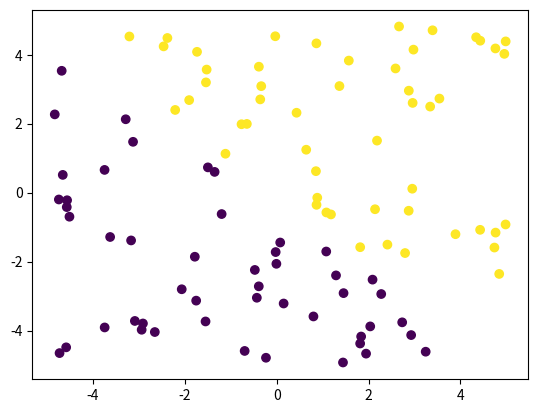

This chart was generated by the following Python code:
"""
Problem Set 2
[redacted]
    problems 7, 10 - 15

[redacted]
    problems 1 - 6, 8, 9
Collaborated together on all of the problems
"""

import numpy as np
import matplotlib.pyplot as plt


################################ BEGIN STARTER CODE ################################################
def sigmoid(x):
	#Numerically stable sigmoid function.
	#Taken from: https://timvieira.github.io/blog/post/2014/02/11/exp-normalize-trick/
	if x >= 0:
		z = np.exp(-x)
		return 1 / (1 + z)
	else:
		# if x is less than zero then z will be small, denom can't be
		# zero because it's 1+z.
		z = np.exp(x)
		return z / (1 + z)


def sample_logistic_distribution(x,a):
	#np.random.seed(1)
	num_samples = len(x)
	y = np.empty(num_samples)
	for i in range(num_samples):
		y[i] = np.random.binomial(1,logistic_positive_prob(x[i],a))
	return y

def create_input_values(dim,num_samples):
	#np.random.seed(100)
	x_inputs = []
	for i in range(num_samples):
		x = 10*np.random.rand(dim)-5
		x_inputs.append(x)
	return x_inputs


def create_dataset():
	x= create_input_values(2,100)
	a=np.array([10,10])
	y=sample_logistic_distribution(x,a)

	return x,y

################################ END STARTER CODE ################################################


# NOTICE: DO NOT EDIT FUNCTION SIGNATURES 
# PLEASE FILL IN FREE RESPONSE AND CODE IN THE PROVIDED SPACES


# PROBLEM 1
def logistic_positive_prob(x,a):
    # returns probability of P(y_i = 1 | x_i, a, b) w/ b=0
    return sigmoid(np.dot(x, a))

# PROBLEM 2
def logistic_derivative_per_datapoint(y_i,x_i,a,j):
	prob = logistic_positive_prob(x_i, a)
	return -(y_i - prob) * x_i[j]

# PROBLEM 3
def logistic_partial_derivative(y,x,a,j):
    # partial derivative of the loss function
    sum = 0;
    for i in range(0, len(y)):
    	sum += logistic_derivative_per_datapoint(y[i], x[i], a, j)
    return sum

# PROBLEM 4
def compute_logistic_gradient(a,y,x):
    # returns gradient: a vector of all the partial derivatives
    gradient = []
    for j in range(0, len(a)):
    	partial_derv = logistic_partial_derivative(y, x, a, j)
    	gradient.append(partial_derv)
    return np.array(gradient)

# PROBLEM 5
def gradient_update(a,lr,gradient):
    # update the values in a using the gradient and learning curve
    # relation: new_weight = old_weight - learning_rate * gradient
    # helpful website: https://towardsdatascience.com/understanding-learning-rates-and-how-it-improves-performance-in-deep-learning-d0d4059c1c10

    updated = []
    for i in range(0, len(a)):
    	updated.append(a[i] - lr * gradient[i])
    return np.array(updated)

# PROBLEM 6
def gradient_descent_logistic(initial_a,lr,num_iterations,y,x):
    # runs the gradient and gradient update algs multiple times
    new_a = initial_a
    for i in range(num_iterations):
    	gradient = compute_logistic_gradient(new_a, y, x)
    	new_a = gradient_update(new_a, lr, gradient)
    return new_a


# PROBLEM 7
# Please include your generated graphs in this zipped folder when you submit.
# Comment out your calls to matplotlib (e.g. plt.show()) before submitting
x, y = create_dataset()
x_coord = []
y_coord = []
for i in x:
	x_coord.append(i[0])
	y_coord.append(i[1])

x_coord = np.array(x_coord)
y_coord = np.array(y_coord)

plt.scatter(x_coord, y_coord, c=y)
plt.show()



# PROBLEM 8
# Free Response Answer Here: 
"""
The value for a that we got was [5.74698155 6.02726583]. When we ran it many times, we got results
that are reasonably close: [5.0137432  5.25899451], [5.51233035 5.46731376], [6.20173137 6.26133519]. 

When we start off with an initial gradient of [-1, -1], the gradient descent algorithm adjusts the gradient
1000 times, each time getting closer and closer to the lowest error [5.75, 6.027]. The updated gradients seems to us
to be converging to the same values. During the last 100 or so iterations, the intermediary gradients begin
to become very close to the final value.


"""
#x, y = create_dataset()

print("PROBLEM 8 -----------------------")
a = np.array([-1, -1])
lr = 0.01
num_iterations = 1000
a = gradient_descent_logistic(a, lr, num_iterations, y, x)
print(a)

x, y = create_dataset()
num_iterations = 1000
lr = 0.01
a = np.array([-1, -1])
a = gradient_descent_logistic(a, lr, num_iterations, y, x)
print(a)

x, y = create_dataset()
num_iterations = 1000
lr = 0.01
a = np.array([-1, -1])
a = gradient_descent_logistic(a, lr, num_iterations, y, x)
print(a)



# PROBLEM 9
# Free Response Answer Here: 
"""
When initial_a is (1, 0) or (0, -1) the updated a is close to the value of updated a from initial_a
being (-1, -1). (-1, -1) returns an a of [5.6828792  5.62023506]. (1, 0) returns an a of 
[4.90184416 5.15700184]. (0, -1) returns [6.08275106 5.78927605]. These outputs all remain in the 
5 to 6ish range. 
This suggests that the solution found by our function is reasonably optimal, telling
us that with gradient descent on logisitc regression, our starting gradient does not really
matter. Every data set has an optimal gradient to be calculated.
"""

"""
x, y = create_dataset()
a = np.array([0, -1])
lr = 0.01
num_iterations = 1000
a = gradient_descent_logistic(a, lr, num_iterations, y, x)
print("(0, -1): ", a)

x, y = create_dataset()
a = np.array([0, 0])
lr = 0.01
num_iterations = 1000
a = gradient_descent_logistic(a, lr, num_iterations, y, x)
print("(0, 0): ", a)

a = np.array([1, 0])
lr = 0.01
num_iterations = 1000
a = gradient_descent_logistic(a, lr, num_iterations, y, x)
print("(1, 0): ", a)

x, y = create_dataset()
a = np.array([0, 1])
lr = 0.01
num_iterations = 1000
a = gradient_descent_logistic(a, lr, num_iterations, y, x)
print("(0, 1): ", a)

x, y = create_dataset()
a = np.array([1, 1])
lr = 0.01
num_iterations = 1000
a = gradient_descent_logistic(a, lr, num_iterations, y, x)
print("(1, 1): ", a)
"""




# PROBLEM 10
# Free Response Answer Here: 
"""
Output (learning rate is the first, gradient is second):

0.001 [2.84413192 2.73726676]
0.01 [4.81458738 5.10468078]
0.1 [17.2894362 18.2692157]
1 [139.25899239 153.62918682]


The learning rate plays a siginificant role when using gradient descent on
logistic regression. The learning rate determines the "steps" we take when calculating the gradient
on different points of the cost function. A optimal learning rate can provide youw with a very 
good gradient; a poor learning rate can give you a bad gradient
"""

"""
print("PROBLEM 10 -----------------------")
x, y = create_dataset()
a = np.array([-1, -1])
lr = 0.001
num_iterations = 1000
a = gradient_descent_logistic(a, lr, num_iterations, y, x)
print(lr, a)

x, y = create_dataset()
a = np.array([-1, -1])
lr = 0.01
num_iterations = 1000
a = gradient_descent_logistic(a, lr, num_iterations, y, x)
print(lr, a)

x, y = create_dataset()
num_iterations = 1000
lr = 0.1
a = np.array([-1, -1])
a = gradient_descent_logistic(a, lr, num_iterations, y, x)
print(lr, a)

x, y = create_dataset()
num_iterations = 1000
lr = 1
a = np.array([-1, -1])
a = gradient_descent_logistic(a, lr, num_iterations, y, x)
print(lr, a)
"""


# PROBLEM 11
def logistic_l2_partial_derivative(y,x,a,j):
    penalty = 0.1
    sum = 0;
    for i in range(0, len(y)):
    	sum += logistic_derivative_per_datapoint(y[i], x[i], a, j) + (penalty * 2 * a[j])
    return sum

# PROBLEM 12
def compute_logistic_l2_gradient(a,y,x):
    gradient = []
    for j in range(0, len(a)):
    	partial_derv = logistic_l2_partial_derivative(y, x, a, j)
    	gradient.append(partial_derv)
    return np.array(gradient)

# PROBLEM 13
def gradient_descent(initial_a,lr,num_iterations,y,x,gradient_fn):
    new_a = initial_a
    for i in range(num_iterations):
    	gradient = gradient_fn(new_a, y, x)
    	new_a = gradient_update(new_a, lr, gradient)

    return new_a

# PROBLEM 14
# Free Response Answer Here: 
"""
output:

PROBLEM 8 -----------------------
[5.54405523 5.64540487]
[5.71469461 6.43042568]
[5.70912472 5.91490117]
PROBLEM 14 -----------------------
[0.62509774 0.65046991]
[0.64872145 0.62612489]
[0.6698015  0.63274522]

The values found in this problem are about 1/10 the size of the values found in problem 8. The 
great difference between the two values is due to the penalty term in l2-regularization. It makes
large values more siginificant, while making smaller values less siginificant, which helps prevent
overfitting.

"""

"""
print("PROBLEM 14 -----------------------")
x, y = create_dataset()
a = np.array([-1, -1])
lr = 0.01
num_iterations = 1000
a = gradient_descent(a, lr, num_iterations, y, x, compute_logistic_l2_gradient)
print(a)

x, y = create_dataset()
a = np.array([-1, -1])
lr = 0.01
num_iterations = 1000
a = gradient_descent(a, lr, num_iterations, y, x, compute_logistic_l2_gradient)
print(a)

x, y = create_dataset()
a = np.array([-1, -1])
lr = 0.01
num_iterations = 1000
a = gradient_descent(a, lr, num_iterations, y, x, compute_logistic_l2_gradient)
print(a)
"""



# PROBLEM 15
# Free Response Answer Here: 
"""
Output for penalty = 0.01:
PROBLEM 15 -----------------------
[1.5448273  1.40900727]
[1.49161112 1.43996096]
[1.4579255  1.45655418]

The output values where larger than those found in problem 14.

output for penalty = 1:
PROBLEM 15 -----------------------
[   57.53213621 -1417.19155515]
[   96.82027102 -1326.33879762]
[-955.5520208  -922.72069884]

output for penalty = 10:
PROBLEM 15 -----------------------
ps2.py:258: RuntimeWarning: overflow encountered in double_scalars
  sum += logistic_derivative_per_datapoint(y[i], x[i], a, j) + (penalty * 2 * a[j])
[nan nan]
[nan nan]
[nan nan]

As lambda gets larger, the values returned become much larger or much smaller (the absolute
values of the returned values are larger). Lambda seems to be controlling the significance of 
each of the data points. When lambda is higher, every point is considered important. When lambda
is lower, some points are given less signficiance.
"""

"""
print("PROBLEM 15 -----------------------")
x, y = create_dataset()
a = np.array([-1, -1])
lr = 0.01
num_iterations = 1000
a = gradient_descent(a, lr, num_iterations, y, x, compute_logistic_l2_gradient)
print(a)

x, y = create_dataset()
a = np.array([-1, -1])
lr = 0.01
num_iterations = 1000
a = gradient_descent(a, lr, num_iterations, y, x, compute_logistic_l2_gradient)
print(a)

x, y = create_dataset()
a = np.array([-1, -1])
lr = 0.01
num_iterations = 1000
a = gradient_descent(a, lr, num_iterations, y, x, compute_logistic_l2_gradient)
print(a)
"""